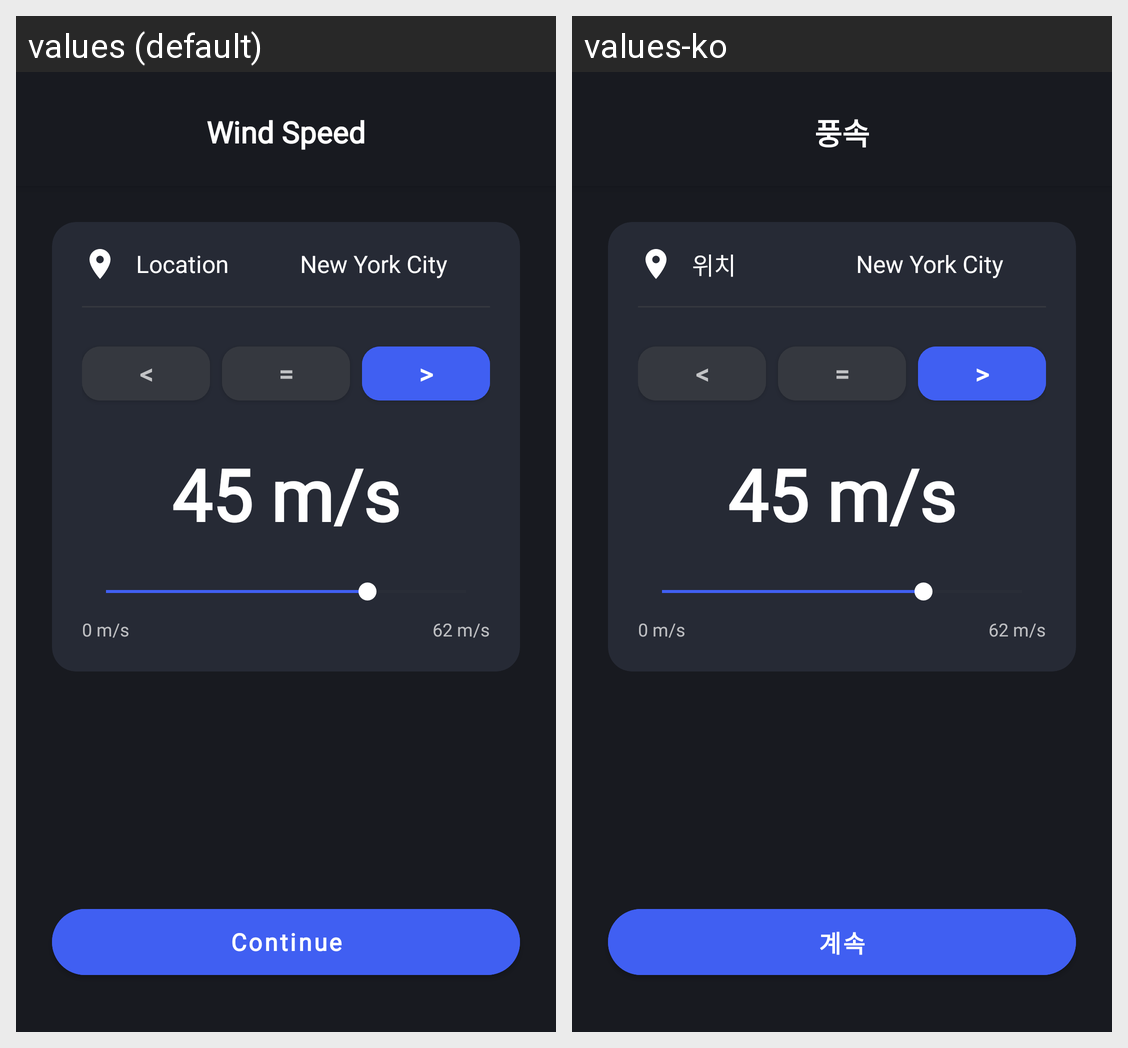

Locale-by-locale string values for the Android screen shown in this grid:
Android screen res/layout/activity_wind_speed_condition.xml rendered under 2 locales, left to right: values (default), values-ko. Device: Nexus 5 (rendered at 1080×1920; each locale shown at half size, 540×960, under a caption strip naming it); theme Theme.SmartHome.
Strings drawn on this screen, with the default value and each locale's value (text and hints the layout hard-codes, and strings that could not be matched under every locale, appear in the picture but are not listed):

wind_speed
  values: Wind Speed
  values-ko: 풍속

location
  values: Location
  values-ko: 위치

continue_text
  values: Continue
  values-ko: 계속
